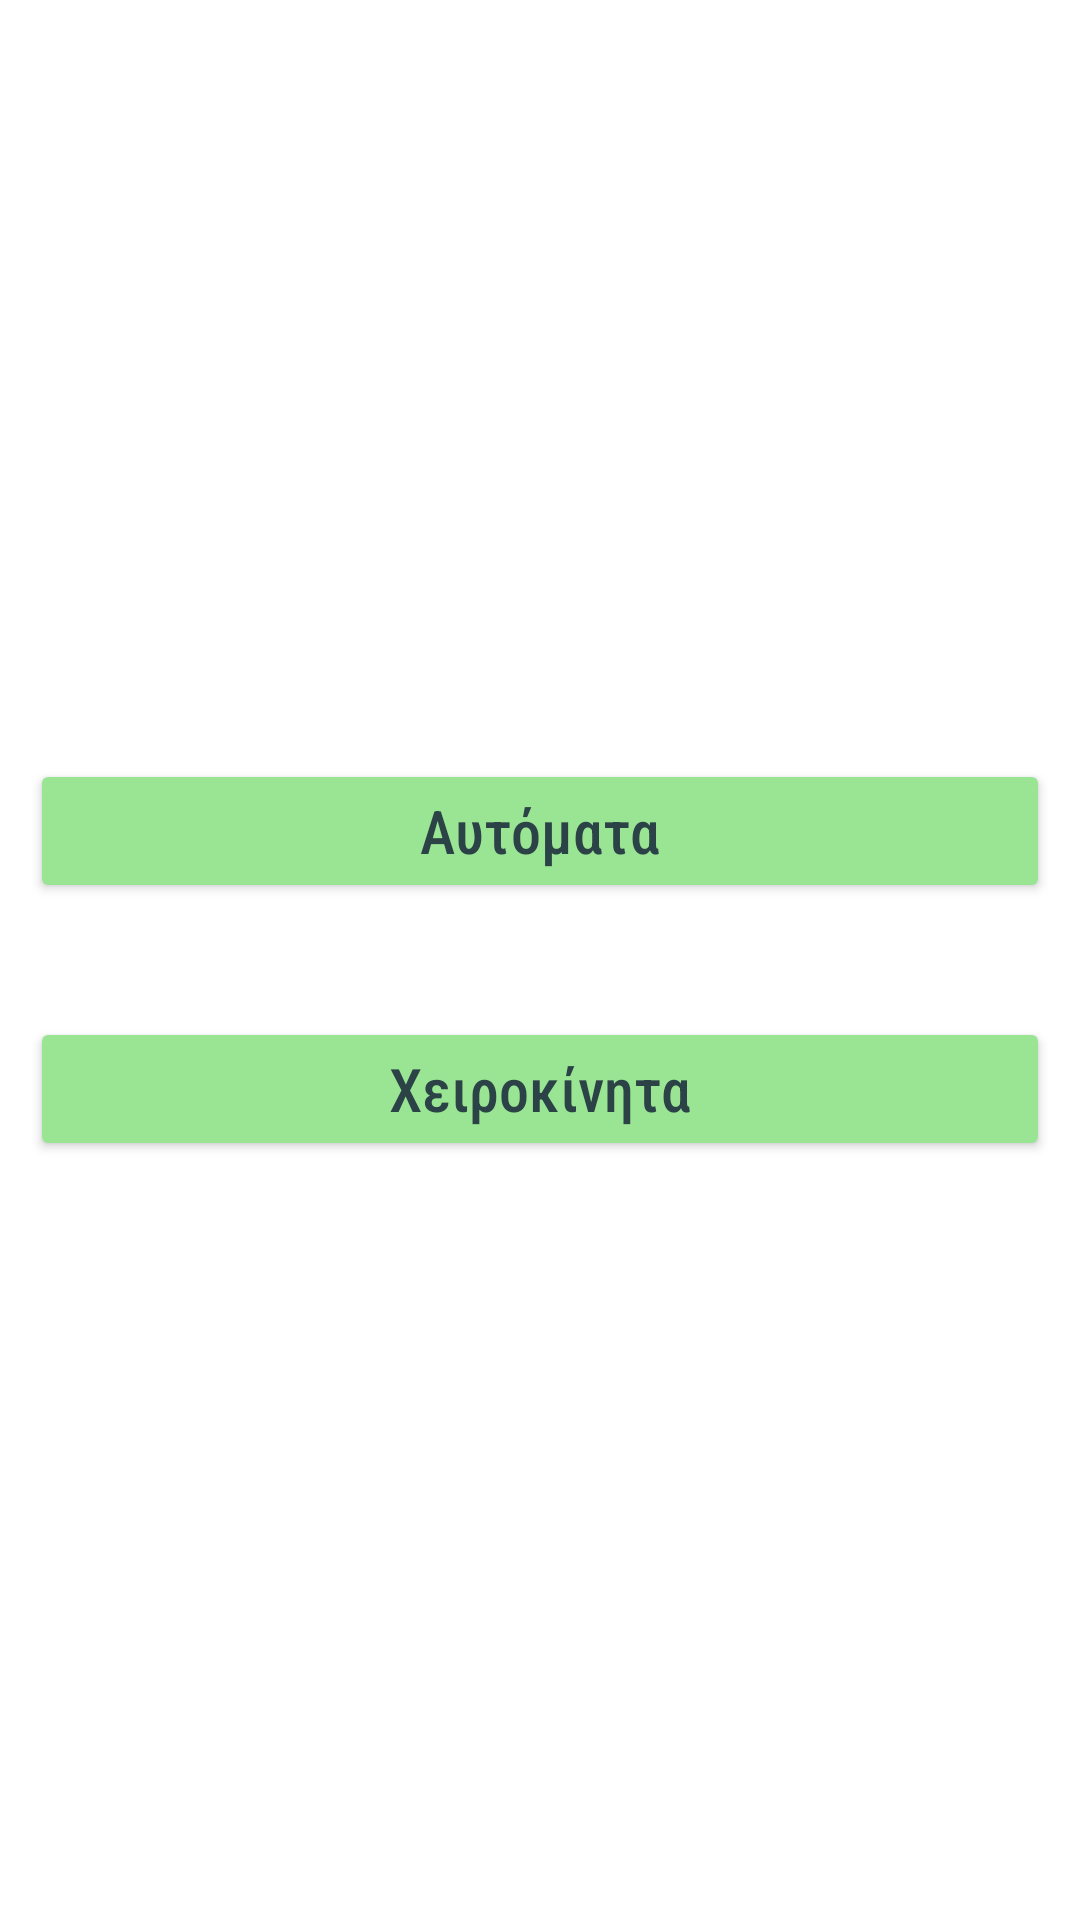

Layout XML and referenced resources for this Android screen:
<!-- AndroidManifest.xml: application theme Theme.MyApplication002 -->
<!-- res/layout/fragment_map_method.xml -->
<?xml version="1.0" encoding="utf-8"?>
<layout xmlns:android="http://schemas.android.com/apk/res/android"
    xmlns:tools="http://schemas.android.com/tools"
    xmlns:app="http://schemas.android.com/apk/res-auto">
<LinearLayout
    android:layout_width="match_parent"
    android:layout_height="match_parent"

    android:orientation="vertical"
    android:gravity="center_vertical"
    tools:context=".screens.mapmethod.MapMethodFragment">












    <Button
       style="@style/button_style"
        android:id="@+id/auto_update_button"
        android:text="@string/auto_map_method_string"
        android:layout_marginBottom="@dimen/distance_19"
        />







    <Button
       android:id="@+id/actual_manual_map_button"
        style="@style/button_style"
        android:text="Χειροκίνητα"
        android:layout_marginTop="@dimen/distance_19"/>
</LinearLayout>
</layout>
<!-- resources referenced by this layout -->
<resources>
  <dimen name="distance_19">19dp</dimen>
  <string name="auto_map_method_string">Αυτόματα</string>
  <string name="choose_mapmethod_string">Επιλέξτε μέθοδο υποβολής τοποθεσίας:</string>
  <string name="manual_map_method">Χειροκίνητα αναλυτικά</string>
  <style name="button_style">
          <item name="android:layout_width">match_parent</item>
          <item name="android:layout_height">wrap_content</item>
          <item name="android:layout_gravity">center</item>
          <item name="android:backgroundTint">@color/green</item>
          <item name="android:fontFamily"> sans-serif-condensed-medium</item>
          <item name="android:textAlignment">center</item>
          <item name="android:textSize">@dimen/text_20</item>
          <item name="android:textAllCaps">false</item>
          <item name="android:textColor">@color/teal_text</item>
          <item name="android:bottomRightRadius">10dp</item>
          <item name="android:bottomLeftRadius">10dp</item>
          <item name="android:layout_marginLeft">10dp</item>
          <item name="android:layout_marginRight">10dp</item>
      </style>
  <style name="text_style">
          <item name="android:layout_width">wrap_content</item>
          <item name="android:layout_height">wrap_content</item>
          <item name="android:layout_marginTop">@dimen/distance_19</item>
          <item name="android:fontFamily">@font/roboto</item>
          <item name="android:textAlignment">center</item>
          <item name="android:textSize">@dimen/text_20</item>
          <item name="android:textColor">@color/black</item>
      </style>
  <style name="Theme.MyApplication002" parent="Theme.MaterialComponents.Light.DarkActionBar">
          
          <item name="colorPrimary">@color/teal_900</item>
          <item name="colorPrimaryDark">@color/black</item>
          <item name="colorAccent">@color/teal_900</item>
          
      </style>
  <color name="green">#9AE594</color>
  <dimen name="text_20">20sp</dimen>
  <color name="teal_text">#2B4246</color>
  <color name="black">#FF000000</color>
  <color name="teal_900">#2C5B68</color>
</resources>
